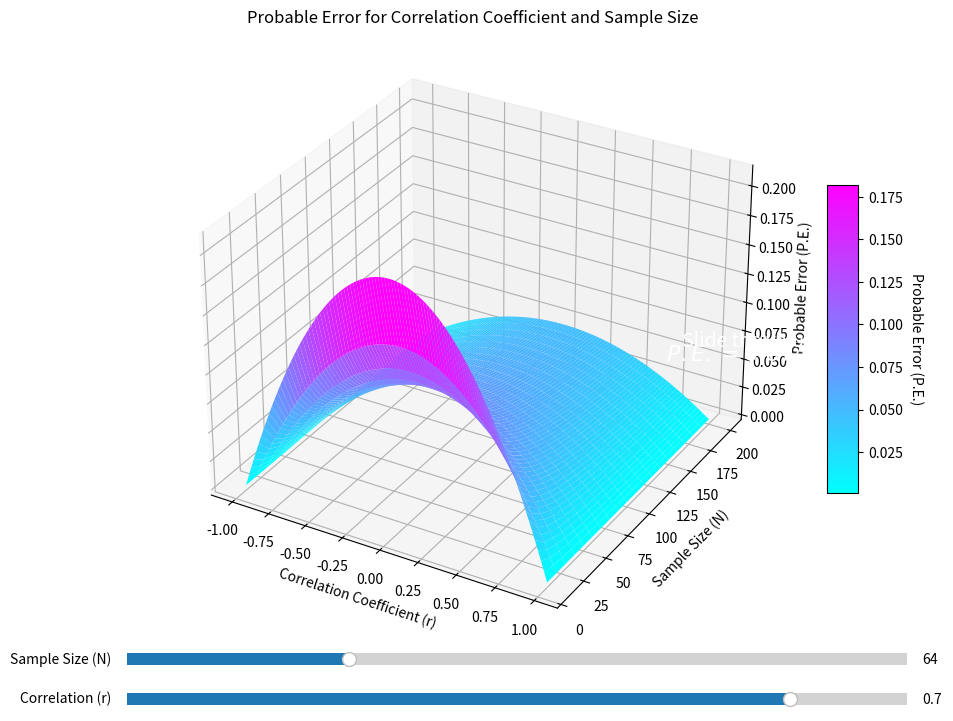

Write the Python code that produced this figure.
import numpy as np
import matplotlib.pyplot as plt
from mpl_toolkits.mplot3d import Axes3D
from matplotlib.widgets import Slider

# Function to calculate the probable error for 'r'
def probable_error(r, N):
    return 0.674 * (1 - r**2) / np.sqrt(N)

# Generate data points for correlation coefficient (r) and sample size (N)
r_values = np.linspace(-1, 1, 100)
N_values = np.arange(10, 201, 10)

# Create a meshgrid from the data points
R, N = np.meshgrid(r_values, N_values)

# Calculate the probable error for each combination of 'r' and 'N'
pe_values = probable_error(R, N)

# Create the figure and axis for the plot
fig = plt.figure(figsize=(12, 8))
ax = fig.add_subplot(111, projection='3d')

# Plot the 3D surface with the probable error values
surf = ax.plot_surface(R, N, pe_values, cmap='cool', rstride=1, cstride=1, linewidth=0, antialiased=True)

# Customize the plot aesthetics
ax.set_xlabel('Correlation Coefficient (r)')
ax.set_ylabel('Sample Size (N)')
ax.set_zlabel('Probable Error (P.E.)')
ax.set_title('Probable Error for Correlation Coefficient and Sample Size')

# Add artistic elements and annotations
ax.text(0.7, 200, 0.04, r"$P.E. = 0.674 \times \frac{{(1 - r^2)}}{{\sqrt{N}}}$", color='white', fontsize=16)
ax.text(0.7, 220, 0.04, "Slide the values of 'r' and 'N'", color='white', fontsize=14)

# Customize the colorbar
cbar = plt.colorbar(surf, shrink=0.5, aspect=10)
cbar.set_label('Probable Error (P.E.)', rotation=270, labelpad=15)

# Add interactive sliders for 'r' and 'N'
ax_r = plt.axes([0.2, 0.03, 0.65, 0.03], facecolor='lightgoldenrodyellow')
ax_N = plt.axes([0.2, 0.08, 0.65, 0.03], facecolor='lightgoldenrodyellow')
slider_r = Slider(ax_r, 'Correlation (r)', -1, 1, valinit=0.7)
slider_N = Slider(ax_N, 'Sample Size (N)', 10, 200, valinit=64)

def update(val):
    r = slider_r.val
    N = slider_N.val
    pe_values = probable_error(R, N)
    surf.remove()
    surf = ax.plot_surface(R, N, pe_values, cmap='cool', rstride=1, cstride=1, linewidth=0, antialiased=True)
    ax.set_title(f'Probable Error for Correlation Coefficient (r={r}) and Sample Size (N={N})')
    fig.canvas.draw_idle()

slider_r.on_changed(update)
slider_N.on_changed(update)

# Show the plot
plt.show()
